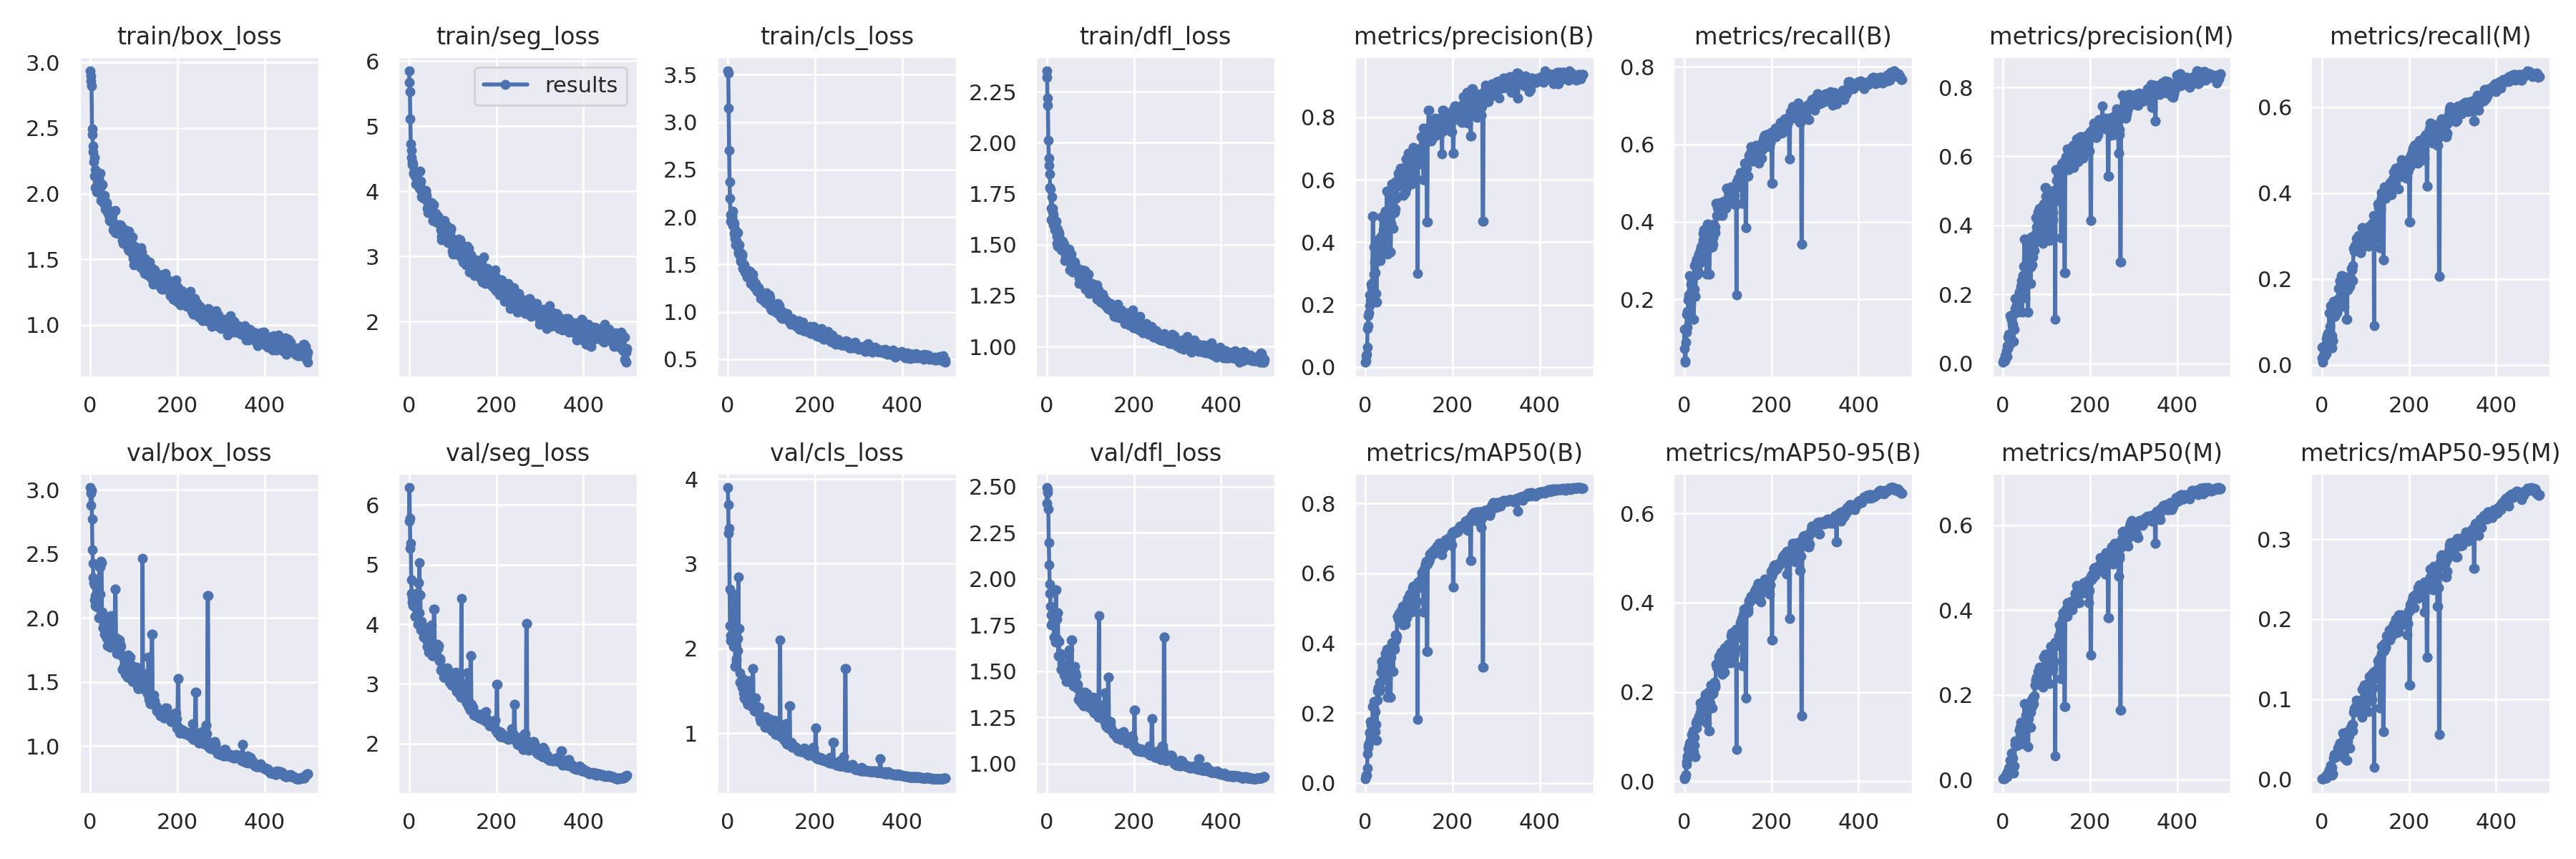

Source data for this figure (header and first rows):
epoch, train/box_loss, train/seg_loss, train/cls_loss, train/dfl_loss, Total Loss, Total Val, , metrics/precision(B), metrics/recall(B), metrics/mAP50(B), metrics/mAP50-95(B), metrics/precision(M), metrics/recall(M), metrics/mAP50(M), metrics/mAP50-95(M), val/box_loss, val/seg_loss, val/cls_loss, , , val/dfl_loss, lr/pg0, lr/pg1
0, 2.937, 5.851, 3.541, 2.321, 12.33, 12.64, , 0.01504, 0.07288, 0.01146, 0.00454, 0.00298, 0.01574, 0.00164, 0.00047, 3.017, 5.729, 3.899, , , 2.412, 0.0955, 0.0005
1, 2.901, 5.677, 3.516, 2.352, 12.09, 12.87, , 0.02124, 0.1225, 0.02083, 0.00779, 0.00549, 0.04141, 0.00305, 0.00082, 2.88, 6.293, 3.695, , , 2.496, 0.0901, 0.001098
2, 2.86, 5.531, 3.15, 2.219, 11.54, 12.1, , 0.0365, 0.04171, 0.02194, 0.00743, 0.01016, 0.01127, 0.003, 0.0008, 2.97, 5.773, 3.354, , , 2.486, 0.08469, 0.001693
3, 2.821, 5.118, 2.705, 2.183, 10.65, 11.69, , 0.03977, 0.03804, 0.02131, 0.00785, 0.01061, 0.00601, 0.00249, 0.0007, 2.998, 5.275, 3.417, , , 2.468, 0.07929, 0.002286
4, 2.494, 4.725, 2.368, 2.012, 9.586, 10.83, , 0.06338, 0.0895, 0.04342, 0.01427, 0.00694, 0.02217, 0.00391, 0.00094, 2.773, 5.357, 2.701, , , 2.378, 0.07388, 0.002877
5, 2.452, 4.63, 2.196, 1.925, 9.279, 9.544, , 0.1224, 0.1159, 0.08441, 0.0368, 0.02181, 0.02664, 0.0064, 0.00147, 2.53, 4.744, 2.271, , , 2.197, 0.06846, 0.003465
6, 2.362, 4.522, 2.025, 1.887, 8.91, 9.033, , 0.133, 0.1614, 0.1028, 0.04385, 0.02647, 0.03442, 0.00767, 0.00169, 2.423, 4.519, 2.091, , , 2.077, 0.06305, 0.004051
7, 2.322, 4.457, 1.956, 1.847, 8.735, 8.927, , 0.1642, 0.1687, 0.1073, 0.05276, 0.02282, 0.02061, 0.00618, 0.00156, 2.313, 4.462, 2.152, , , 1.972, 0.05763, 0.004635
8, 2.242, 4.415, 1.967, 1.779, 8.624, 8.8, , 0.1728, 0.1287, 0.1151, 0.05568, 0.03724, 0.03957, 0.01342, 0.00318, 2.276, 4.368, 2.156, , , 1.921, 0.05222, 0.005216
9, 2.274, 4.425, 2.017, 1.775, 8.715, 8.681, , 0.2307, 0.1992, 0.1427, 0.07304, 0.05197, 0.04738, 0.01714, 0.00448, 2.257, 4.308, 2.116, , , 1.854, 0.0468, 0.005795
10, 2.136, 4.265, 2.005, 1.679, 8.406, 9.282, , 0.1978, 0.2111, 0.1447, 0.07753, 0.01948, 0.02621, 0.0064, 0.00168, 2.14, 4.489, 2.652, , , 1.752, 0.04137, 0.006371
11, 2.044, 4.295, 1.913, 1.622, 8.252, 8.605, , 0.2138, 0.2044, 0.1284, 0.05511, 0.07654, 0.06112, 0.01833, 0.00465, 2.171, 4.361, 2.073, , , 1.807, 0.03594, 0.006945
12, 2.183, 4.319, 2.063, 1.733, 8.566, 8.64, , 0.2011, 0.2611, 0.1765, 0.08464, 0.04224, 0.06748, 0.02082, 0.0051, 2.097, 4.3, 2.243, , , 1.801, 0.03052, 0.007517
13, 2.045, 4.24, 1.949, 1.66, 8.235, 8.25, , 0.2665, 0.2162, 0.1657, 0.08758, 0.08424, 0.07233, 0.02692, 0.008, 2.092, 4.137, 2.021, , , 1.765, 0.02509, 0.008086
14, 2.164, 4.288, 1.937, 1.68, 8.389, 8.25, , 0.2665, 0.2162, 0.1657, 0.08758, 0.08424, 0.07233, 0.02692, 0.008, 2.092, 4.137, 2.021, , , 1.765, 0.01965, 0.008653
15, 2.016, 4.116, 1.831, 1.598, 7.963, 8.677, , 0.2542, 0.1873, 0.1482, 0.07282, 0.05328, 0.0744, 0.02929, 0.00841, 2.107, 4.396, 2.175, , , 1.758, 0.01422, 0.009218
16, 2.119, 4.266, 1.876, 1.645, 8.261, 9.106, , 0.2692, 0.2401, 0.1765, 0.08449, 0.06493, 0.04937, 0.02181, 0.00575, 2.177, 4.303, 2.625, , , 1.765, 0.009683, 0.009683
17, 2.117, 4.203, 1.778, 1.611, 8.097, 8.393, , 0.4843, 0.2482, 0.219, 0.1048, 0.1385, 0.1219, 0.04655, 0.01229, 2.084, 4.52, 1.788, , , 1.687, 0.009683, 0.009683
18, 2.05, 4.164, 1.707, 1.572, 7.921, 8.393, , 0.4843, 0.2482, 0.219, 0.1048, 0.1385, 0.1219, 0.04655, 0.01229, 2.084, 4.52, 1.788, , , 1.687, 0.009663, 0.009663
19, 2.141, 4.257, 1.843, 1.596, 8.241, 8.525, , 0.2979, 0.2137, 0.1753, 0.08047, 0.1285, 0.08887, 0.04906, 0.01241, 2.196, 4.445, 1.884, , , 1.777, 0.009644, 0.009644
20, 2.113, 4.113, 1.75, 1.59, 7.976, 7.857, , 0.3853, 0.2604, 0.2326, 0.1122, 0.1249, 0.1388, 0.06287, 0.01752, 2, 4.005, 1.852, , , 1.657, 0.009624, 0.009624
21, 2.067, 4.114, 1.714, 1.595, 7.895, 9.211, , 0.3358, 0.1494, 0.148, 0.06598, 0.1137, 0.06688, 0.03133, 0.00755, 2.398, 4.694, 2.119, , , 1.943, 0.009604, 0.009604
22, 2.158, 4.143, 1.836, 1.615, 8.136, 9.211, , 0.3358, 0.1494, 0.148, 0.06598, 0.1137, 0.06688, 0.03133, 0.00755, 2.398, 4.694, 2.119, , , 1.943, 0.009584, 0.009584
23, 2.046, 4.044, 1.682, 1.541, 7.772, 8.349, , 0.3026, 0.2275, 0.2038, 0.09875, 0.1395, 0.06814, 0.05093, 0.01488, 2.183, 4.188, 1.978, , , 1.677, 0.009564, 0.009564
24, 1.992, 4.069, 1.63, 1.506, 7.691, 10.31, , 0.2366, 0.2869, 0.1673, 0.08033, 0.06365, 0.03929, 0.01618, 0.00509, 2.441, 5.03, 2.842, , , 1.781, 0.009545, 0.009545
25, 1.948, 4.31, 1.613, 1.493, 7.872, 9.152, , 0.2088, 0.208, 0.1221, 0.05541, 0.09987, 0.05613, 0.03203, 0.0067, 2.429, 4.49, 2.233, , , 1.816, 0.009525, 0.009525
26, 2.071, 4.103, 1.71, 1.577, 7.885, 9.152, , 0.2088, 0.208, 0.1221, 0.05541, 0.09987, 0.05613, 0.03203, 0.0067, 2.429, 4.49, 2.233, , , 1.816, 0.009505, 0.009505
27, 2.068, 4.16, 1.598, 1.553, 7.826, 7.509, , 0.4078, 0.2961, 0.2632, 0.1309, 0.1581, 0.1473, 0.0828, 0.02648, 1.994, 3.91, 1.605, , , 1.584, 0.009485, 0.009485
28, 1.957, 4.007, 1.63, 1.558, 7.594, 7.816, , 0.3624, 0.2635, 0.2365, 0.1186, 0.1873, 0.1311, 0.09151, 0.03097, 2.047, 4.055, 1.714, , , 1.661, 0.009465, 0.009465
29, 1.938, 3.914, 1.569, 1.547, 7.421, 7.496, , 0.365, 0.3038, 0.2714, 0.135, 0.1547, 0.1405, 0.08036, 0.02722, 1.922, 3.981, 1.593, , , 1.581, 0.009446, 0.009446
30, 1.931, 4, 1.534, 1.528, 7.465, 7.496, , 0.365, 0.3038, 0.2714, 0.135, 0.1547, 0.1405, 0.08036, 0.02722, 1.922, 3.981, 1.593, , , 1.581, 0.009426, 0.009426
31, 1.933, 3.981, 1.558, 1.515, 7.472, 7.489, , 0.3892, 0.2656, 0.2635, 0.1332, 0.1691, 0.1124, 0.08504, 0.03028, 1.952, 3.938, 1.599, , , 1.585, 0.009406, 0.009406
32, 1.985, 3.922, 1.593, 1.486, 7.5, 7.486, , 0.3948, 0.2736, 0.2645, 0.1336, 0.1593, 0.1307, 0.08575, 0.02963, 1.987, 3.901, 1.598, , , 1.597, 0.009386, 0.009386
33, 1.933, 3.89, 1.611, 1.482, 7.435, 7.196, , 0.3402, 0.3176, 0.2888, 0.1448, 0.1485, 0.1409, 0.08743, 0.02839, 1.872, 3.78, 1.544, , , 1.512, 0.009366, 0.009366
34, 1.929, 3.914, 1.46, 1.475, 7.303, 7.196, , 0.3402, 0.3176, 0.2888, 0.1448, 0.1485, 0.1409, 0.08743, 0.02839, 1.872, 3.78, 1.544, , , 1.512, 0.009347, 0.009347
35, 1.883, 4.006, 1.511, 1.48, 7.399, 7.569, , 0.3623, 0.293, 0.2691, 0.1351, 0.1729, 0.1218, 0.0818, 0.02891, 1.965, 3.956, 1.648, , , 1.544, 0.009327, 0.009327
36, 1.888, 3.902, 1.465, 1.498, 7.255, 7.252, , 0.4197, 0.3188, 0.3166, 0.1546, 0.1696, 0.1292, 0.08884, 0.03173, 1.907, 3.87, 1.475, , , 1.536, 0.009307, 0.009307
37, 1.929, 3.951, 1.489, 1.515, 7.369, 7.031, , 0.4813, 0.3268, 0.3481, 0.1756, 0.2077, 0.1525, 0.1165, 0.03885, 1.847, 3.769, 1.415, , , 1.506, 0.009287, 0.009287
38, 1.91, 3.998, 1.498, 1.503, 7.406, 7.031, , 0.4813, 0.3268, 0.3481, 0.1756, 0.2077, 0.1525, 0.1165, 0.03885, 1.847, 3.769, 1.415, , , 1.506, 0.009267, 0.009267
39, 1.862, 4.016, 1.419, 1.485, 7.296, 7.215, , 0.4175, 0.3355, 0.3348, 0.1659, 0.2018, 0.1785, 0.1244, 0.04114, 1.903, 3.863, 1.45, , , 1.54, 0.009248, 0.009248
40, 1.86, 3.935, 1.44, 1.503, 7.235, 6.932, , 0.3947, 0.3376, 0.3323, 0.1748, 0.2062, 0.149, 0.1026, 0.03637, 1.785, 3.742, 1.405, , , 1.482, 0.009228, 0.009228
41, 1.862, 3.849, 1.414, 1.472, 7.126, 6.933, , 0.4393, 0.3412, 0.3503, 0.1715, 0.2224, 0.1968, 0.1352, 0.04496, 1.851, 3.629, 1.454, , , 1.477, 0.009208, 0.009208
42, 1.831, 3.745, 1.434, 1.421, 7.01, 6.933, , 0.4393, 0.3412, 0.3503, 0.1715, 0.2224, 0.1968, 0.1352, 0.04496, 1.851, 3.629, 1.454, , , 1.477, 0.009188, 0.009188
43, 1.86, 3.82, 1.415, 1.483, 7.095, 6.825, , 0.4268, 0.3702, 0.3466, 0.1769, 0.2406, 0.187, 0.133, 0.04242, 1.809, 3.638, 1.379, , , 1.496, 0.009168, 0.009168
44, 1.795, 3.675, 1.369, 1.446, 6.839, 7.475, , 0.3633, 0.3546, 0.3086, 0.1566, 0.1485, 0.1635, 0.09524, 0.03238, 1.935, 3.923, 1.617, , , 1.532, 0.009149, 0.009149
45, 1.789, 3.739, 1.381, 1.443, 6.908, 6.646, , 0.4992, 0.3804, 0.3706, 0.1822, 0.2549, 0.208, 0.1327, 0.04208, 1.77, 3.534, 1.342, , , 1.446, 0.009129, 0.009129
46, 1.827, 3.722, 1.386, 1.446, 6.935, 6.646, , 0.4992, 0.3804, 0.3706, 0.1822, 0.2549, 0.208, 0.1327, 0.04208, 1.77, 3.534, 1.342, , , 1.446, 0.009109, 0.009109
47, 1.843, 3.695, 1.434, 1.478, 6.973, 6.833, , 0.4727, 0.3523, 0.3553, 0.175, 0.2823, 0.1659, 0.1309, 0.04447, 1.805, 3.661, 1.367, , , 1.479, 0.009089, 0.009089
48, 1.862, 3.772, 1.377, 1.451, 7.011, 7.36, , 0.4193, 0.3013, 0.3083, 0.1568, 0.2359, 0.1416, 0.122, 0.04395, 2.016, 3.878, 1.465, , , 1.588, 0.009069, 0.009069
49, 1.804, 3.72, 1.358, 1.44, 6.882, 6.867, , 0.5638, 0.3391, 0.3835, 0.1951, 0.3608, 0.1893, 0.1785, 0.05812, 1.798, 3.686, 1.382, , , 1.483, 0.00905, 0.00905
50, 1.868, 3.693, 1.376, 1.44, 6.937, 6.867, , 0.5638, 0.3391, 0.3835, 0.1951, 0.3608, 0.1893, 0.1785, 0.05812, 1.798, 3.686, 1.382, , , 1.483, 0.00903, 0.00903
51, 1.851, 3.833, 1.428, 1.462, 7.112, 7.567, , 0.3609, 0.2657, 0.2459, 0.1294, 0.1893, 0.1356, 0.08287, 0.0262, 1.959, 3.987, 1.621, , , 1.614, 0.00901, 0.00901
52, 1.854, 3.795, 1.415, 1.479, 7.064, 6.77, , 0.471, 0.3669, 0.3503, 0.183, 0.2887, 0.1845, 0.1427, 0.05264, 1.811, 3.572, 1.387, , , 1.481, 0.00899, 0.00899
53, 1.722, 3.64, 1.298, 1.376, 6.661, 6.58, , 0.4486, 0.3941, 0.3767, 0.1935, 0.2802, 0.2051, 0.1519, 0.0511, 1.778, 3.477, 1.324, , , 1.455, 0.00897, 0.00897
54, 1.735, 3.559, 1.316, 1.409, 6.61, 6.58, , 0.4486, 0.3941, 0.3767, 0.1935, 0.2802, 0.2051, 0.1519, 0.0511, 1.778, 3.477, 1.324, , , 1.455, 0.008951, 0.008951
55, 1.759, 3.554, 1.34, 1.432, 6.652, 6.662, , 0.4796, 0.3677, 0.3827, 0.1991, 0.28, 0.2053, 0.1585, 0.05522, 1.77, 3.564, 1.327, , , 1.466, 0.008931, 0.008931
56, 1.732, 3.603, 1.316, 1.428, 6.652, 6.771, , 0.5315, 0.3355, 0.3737, 0.1903, 0.3262, 0.1889, 0.1592, 0.05379, 1.804, 3.615, 1.352, , , 1.502, 0.008911, 0.008911
57, 1.87, 3.799, 1.398, 1.455, 7.067, 8.242, , 0.3693, 0.2657, 0.2458, 0.1121, 0.1486, 0.1061, 0.07786, 0.02372, 2.225, 4.256, 1.761, , , 1.672, 0.008891, 0.008891
58, 1.703, 3.64, 1.348, 1.399, 6.691, 8.242, , 0.3693, 0.2657, 0.2458, 0.1121, 0.1486, 0.1061, 0.07786, 0.02372, 2.225, 4.256, 1.761, , , 1.672, 0.008871, 0.008871
59, 1.728, 3.571, 1.275, 1.366, 6.575, 6.8, , 0.4605, 0.3545, 0.361, 0.1755, 0.2962, 0.1756, 0.1444, 0.04731, 1.845, 3.606, 1.349, , , 1.453, 0.008852, 0.008852
... 440 more rows
